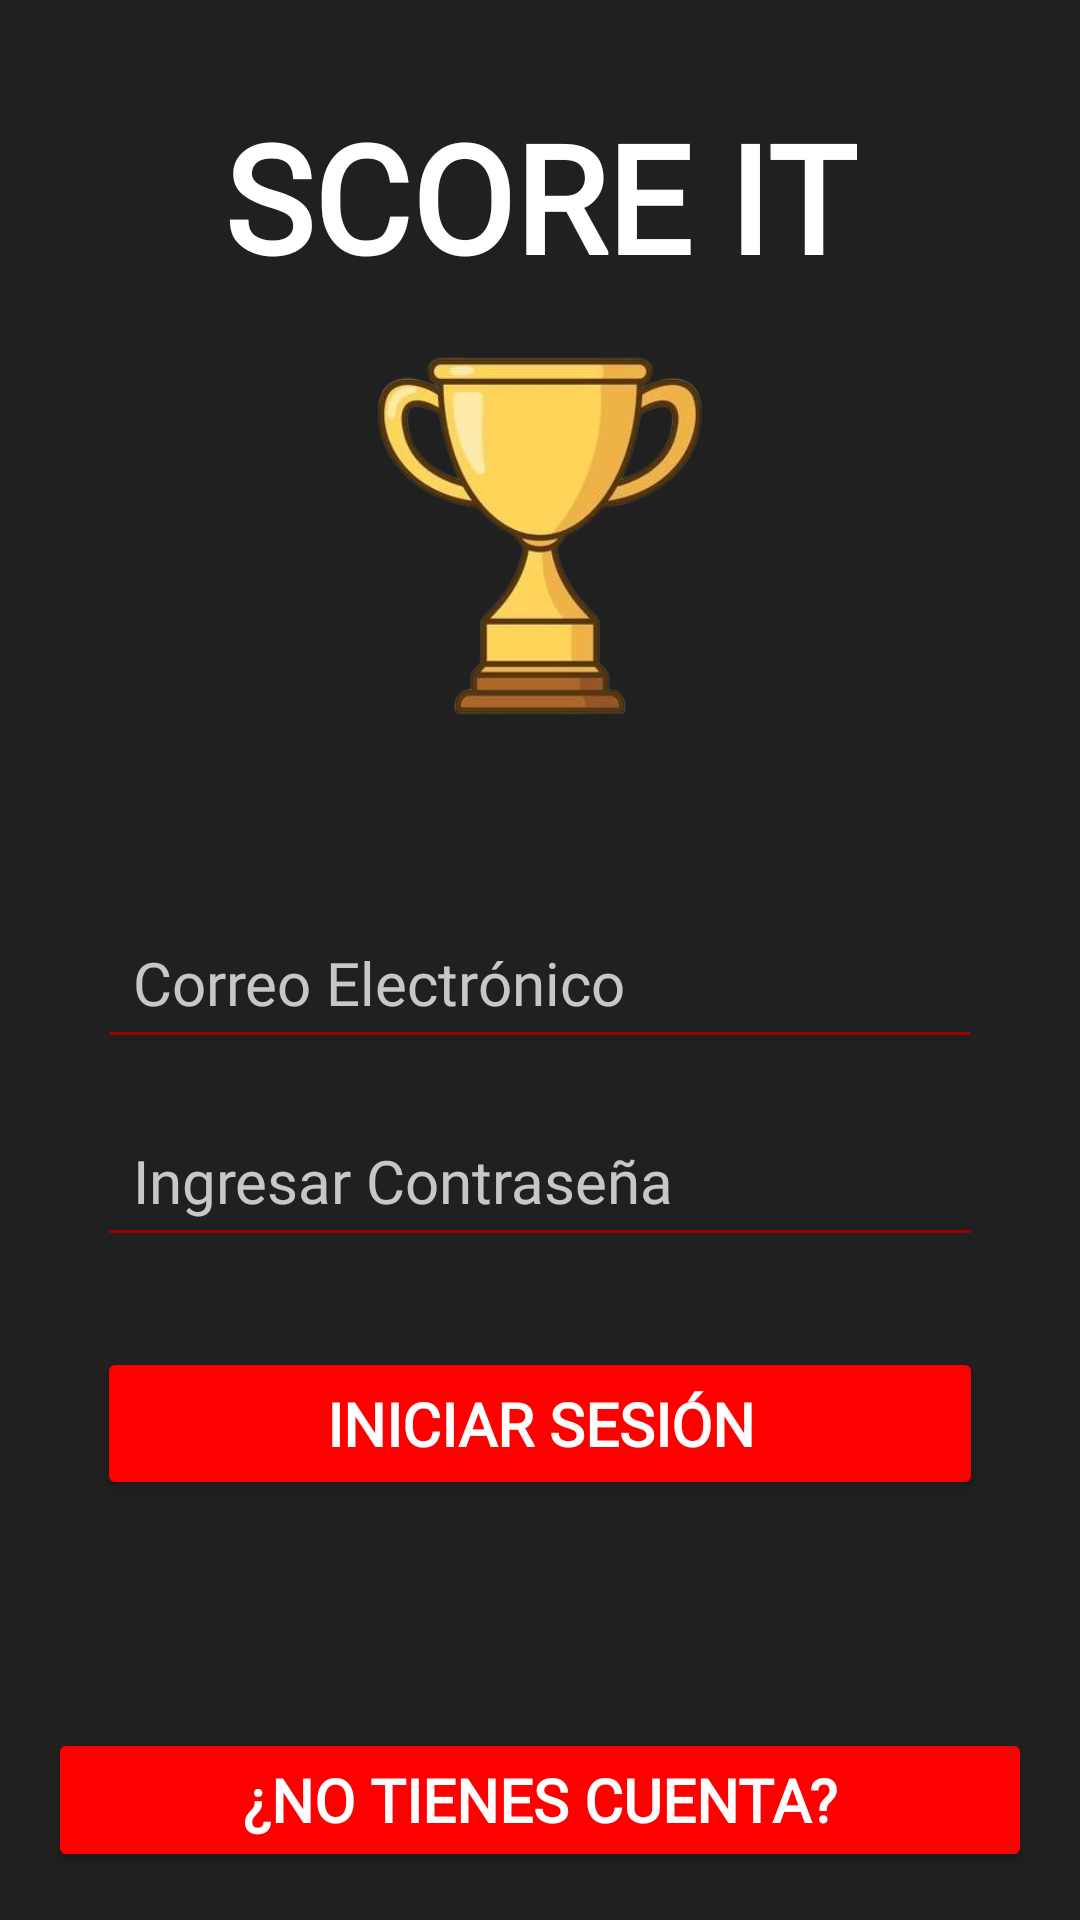

This screen was rendered from an Android layout file. Write that file and the resources it references.
<!-- AndroidManifest.xml: application theme Theme.SCOREIT -->
<!-- res/layout/activity_log_in.xml -->
<?xml version="1.0" encoding="utf-8"?>
<androidx.constraintlayout.widget.ConstraintLayout xmlns:android="http://schemas.android.com/apk/res/android"
    xmlns:app="http://schemas.android.com/apk/res-auto"
    xmlns:tools="http://schemas.android.com/tools"
    android:layout_width="match_parent"
    android:layout_height="match_parent"
    style="@style/Background"
    tools:context=".ActivityLogIn">

    <androidx.constraintlayout.widget.ConstraintLayout
        android:layout_width="match_parent"
        android:layout_height="match_parent"
        android:orientation="vertical"
        android:padding="16dp">

        <include layout="@layout/signing_header"/>

        <EditText
            android:id="@+id/email_log_in"
            android:layout_width="0dp"
            android:layout_height="wrap_content"
            android:layout_marginTop="15dp"
            android:hint="@string/correo_electronico"
            android:inputType="textEmailAddress"
            app:layout_constraintTop_toTopOf="parent"
            app:layout_constraintBottom_toBottomOf="parent"
            app:layout_constraintStart_toStartOf="@id/guideline_margen_izquierda"
            app:layout_constraintEnd_toEndOf="@id/guideline_margen_derecha"
            android:padding="12dp"
            style="@style/EditTextHintStyle"
            />

        <EditText
            android:id="@+id/password_log_in"
            android:layout_width="0dp"
            android:layout_height="wrap_content"
            android:layout_marginTop="15dp"
            android:hint="@string/contraseña"
            android:inputType="textPassword"
            app:layout_constraintTop_toBottomOf="@id/email_log_in"
            app:layout_constraintStart_toStartOf="@id/guideline_margen_izquierda"
            app:layout_constraintEnd_toEndOf="@id/guideline_margen_derecha"
            android:padding="12dp"
            style="@style/EditTextHintStyle"
            />

        <Button
            android:id="@+id/boton_log_in"
            android:layout_width="0dp"
            android:layout_height="wrap_content"
            android:backgroundTint="@color/Red"
            android:padding="12dp"
            android:text="@string/iniciar_sesión"
            android:layout_marginTop="30dp"
            app:layout_constraintTop_toBottomOf="@id/password_log_in"
            app:layout_constraintStart_toStartOf="@id/guideline_margen_izquierda"
            app:layout_constraintEnd_toEndOf="@id/guideline_margen_derecha"
            style="@style/TextoNormal"
            />

        <Button
            android:id="@+id/boton_cambiar_a_sign_up"
            android:layout_width="match_parent"
            android:layout_height="wrap_content"
            android:backgroundTint="@color/Red"
            android:text="@string/no_tienes_cuenta"
            app:layout_constraintBottom_toBottomOf="parent"
            app:layout_constraintStart_toStartOf="parent"
            app:layout_constraintEnd_toEndOf="parent"
            style="@style/TextoNormal"
            />

        <androidx.constraintlayout.widget.Guideline
            android:id="@+id/guideline_margen_izquierda"
            android:layout_width="wrap_content"
            android:layout_height="0dp"
            android:orientation="vertical"
            app:layout_constraintGuide_percent="0.05"/>

        <androidx.constraintlayout.widget.Guideline
            android:id="@+id/guideline_margen_derecha"
            android:layout_width="wrap_content"
            android:layout_height="0dp"
            android:orientation="vertical"
            app:layout_constraintGuide_percent="0.95"/>

    </androidx.constraintlayout.widget.ConstraintLayout>

</androidx.constraintlayout.widget.ConstraintLayout>
<!-- res/layout/signing_header.xml (included above) -->
<?xml version="1.0" encoding="utf-8"?>
<androidx.constraintlayout.widget.ConstraintLayout xmlns:android="http://schemas.android.com/apk/res/android"
    xmlns:app="http://schemas.android.com/apk/res-auto"
    style="@style/Background"
    android:padding="16dp">

    <TextView
        android:id="@+id/titulo"
        android:layout_width="wrap_content"
        android:layout_height="wrap_content"
        app:layout_constraintStart_toStartOf="parent"
        app:layout_constraintEnd_toEndOf="parent"
        app:layout_constraintTop_toTopOf="parent"
        android:text="@string/app_name"
        style="@style/TextoGrande"
        />

    <ImageView
        android:layout_width="160dp"
        android:layout_height="160dp"
        app:layout_constraintTop_toBottomOf="@id/titulo"
        app:layout_constraintStart_toStartOf="parent"
        app:layout_constraintEnd_toEndOf="parent"
        android:src="@drawable/score_it_coup"
        android:contentDescription="@string/Icono_la_app"/>

</androidx.constraintlayout.widget.ConstraintLayout>
<!-- resources referenced by this layout -->
<resources>
  <color name="Red">#FF0000</color>
  <!-- drawable score_it_coup: png bitmap (drawable, 72887 bytes) -->
  <string name="Icono_la_app">Icono de la app\n</string>
  <string name="app_name">SCORE IT</string>
  <string name="correo_electronico">Correo Electrónico</string>
  <string name="no_tienes_cuenta">¿No tienes cuenta?</string>
  <style name="Background">
          <item name="android:background">@color/DarkestGray</item>
          <item name="android:layout_width">match_parent</item>
          <item name="android:layout_height">match_parent</item>
      </style>
  <style name="EditTextHintStyle">
          <item name="android:textColorHint">@color/TransparentWhite</item>
          <item name="fontFamily">@font/score_it</item>
          <item name="android:textColor">@color/White</item>
          <item name="android:backgroundTint">@color/DarkestRed</item>
          <item name="android:textSize">20sp</item>
      </style>
  <style name="TextoGrande" parent="TextoGenerico">
          <item name="android:textSize">50sp</item>
          <item name="android:gravity">center</item>
      </style>
  <style name="TextoNormal" parent="TextoGenerico">
          <item name="android:textSize">20sp</item>
      </style>
  <style name="Theme.SCOREIT" parent="Base.Theme.SCOREIT" />
  <color name="DarkestGray">#202020</color>
  <color name="TransparentWhite">#BFFFFFFF</color>
  <color name="White">#FFFFFF</color>
  <color name="DarkestRed">#990000</color>
  <style name="TextoGenerico">
          <item name="android:textColor">@color/White</item>
          <item name="android:textStyle">bold</item>
          <item name="android:fontFamily">@font/score_it</item>
      </style>
  <style name="Base.Theme.SCOREIT" parent="Theme.Material3.DayNight.NoActionBar">
          
          
      </style>
</resources>
